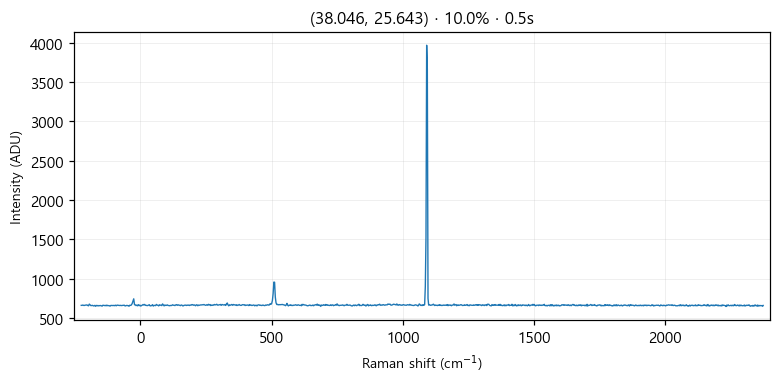

Source data for this figure (header and first rows):
# laser_power_pct, 10.0
# exposure_time, 0.5
# laser_nm, 532
# mode, single
pixel, raman_shift_cm-1, wavelength_nm, intensity
0, -225, 525.7, 661
1, -221.9, 525.8, 661
2, -218.9, 525.9, 665
3, -215.8, 526, 660
4, -212.7, 526.1, 660
5, -209.7, 526.2, 664
6, -206.6, 526.2, 664
7, -203.5, 526.3, 667
8, -200.5, 526.4, 660
9, -197.4, 526.5, 655
10, -194.4, 526.6, 677
11, -191.3, 526.7, 667
12, -188.3, 526.7, 657
13, -185.2, 526.8, 659
14, -182.1, 526.9, 661
15, -179.1, 527, 655
16, -176, 527.1, 654
17, -173, 527.2, 661
18, -169.9, 527.3, 649
19, -166.9, 527.3, 660
20, -163.9, 527.4, 659
21, -160.8, 527.5, 653
22, -157.8, 527.6, 659
23, -154.7, 527.7, 656
24, -151.7, 527.8, 659
25, -148.6, 527.8, 656
26, -145.6, 527.9, 651
27, -142.6, 528, 663
28, -139.5, 528.1, 661
29, -136.5, 528.2, 658
30, -133.5, 528.3, 661
31, -130.4, 528.4, 655
32, -127.4, 528.4, 664
33, -124.4, 528.5, 657
34, -121.3, 528.6, 658
35, -118.3, 528.7, 657
36, -115.3, 528.8, 651
37, -112.3, 528.9, 660
38, -109.2, 528.9, 660
39, -106.2, 529, 659
40, -103.2, 529.1, 658
41, -100.2, 529.2, 661
42, -97.17, 529.3, 656
43, -94.15, 529.4, 663
44, -91.13, 529.5, 656
45, -88.12, 529.5, 664
46, -85.1, 529.6, 662
47, -82.09, 529.7, 660
48, -79.08, 529.8, 659
49, -76.07, 529.9, 661
50, -73.06, 530, 658
51, -70.05, 530, 659
52, -67.04, 530.1, 659
53, -64.03, 530.2, 661
54, -61.03, 530.3, 663
55, -58.03, 530.4, 653
... 968 more rows
